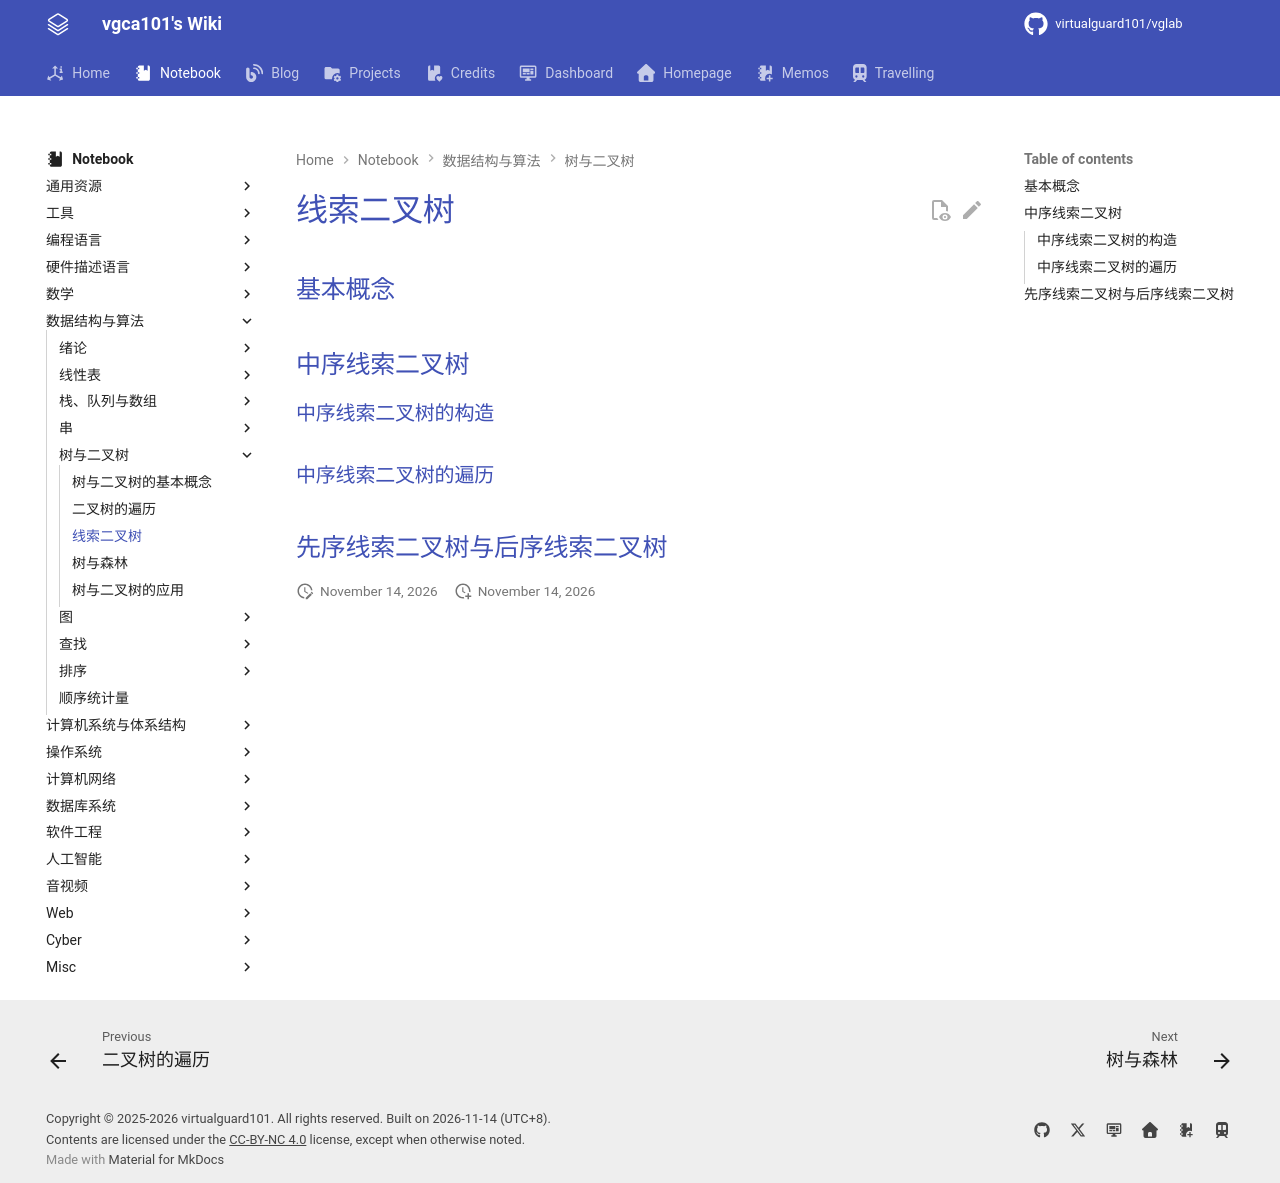

repository: virtualguard101/wiki · page: note/dsa/408/线索二叉树/index.html · generator: mkdocs

---
date: 2025-12-03 23:50:33
title: 线索二叉树
permalink: thread-binary
publish: true
tags:
  - 数据结构
  - 考研408
---

# 线索二叉树

## 基本概念

## 中序线索二叉树

### 中序线索二叉树的构造

### 中序线索二叉树的遍历

## 先序线索二叉树与后序线索二叉树
